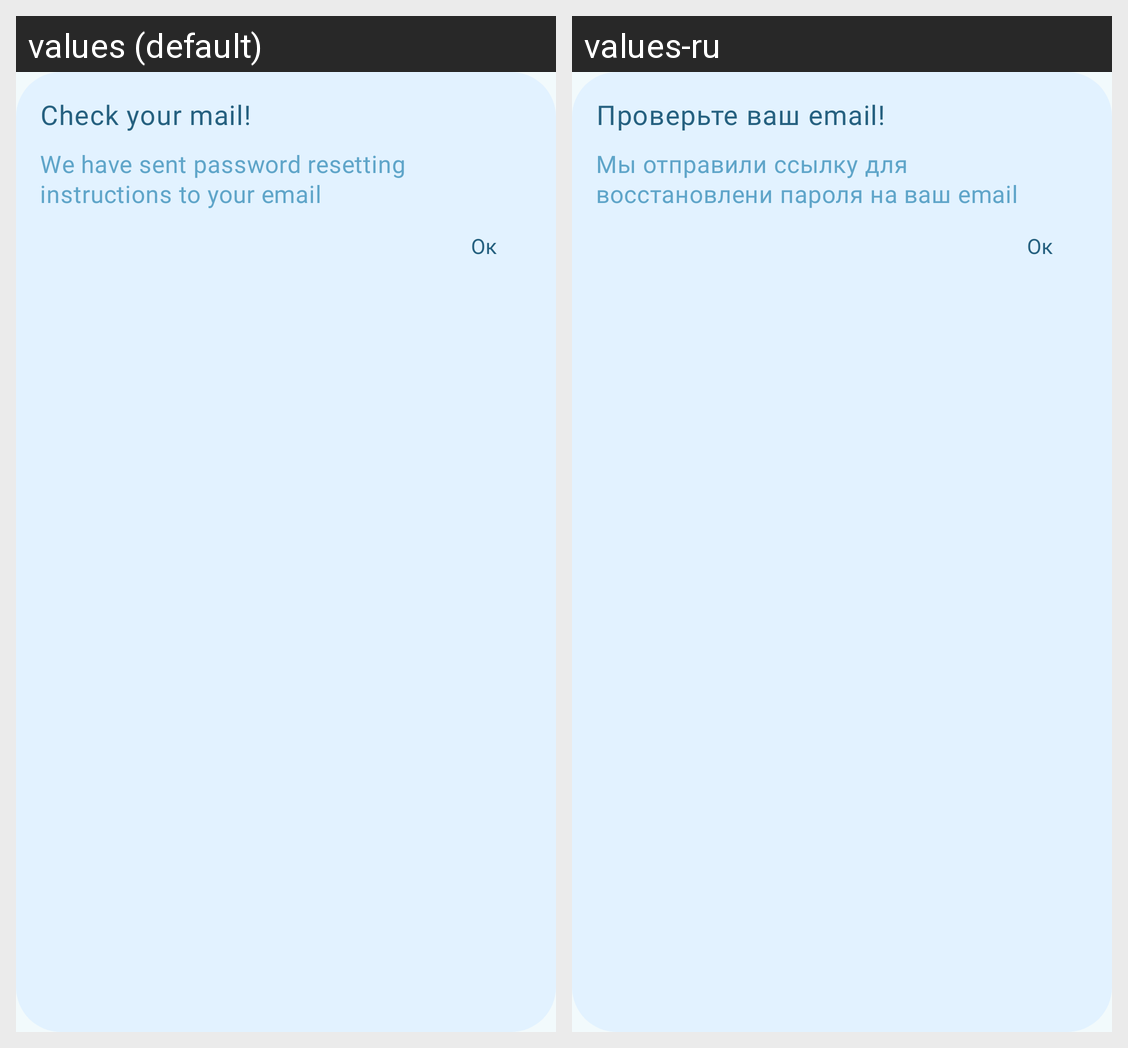

Here is an Android app screen in its default locale and in the app's own translations. Write out the translated-string differences for the strings that appear on this screen.
Android screen res/layout/dialog_check_email.xml rendered under 2 locales, left to right: values (default), values-ru. Device: Nexus 5 (rendered at 1080×1920; each locale shown at half size, 540×960, under a caption strip naming it); theme Theme.QuServe.
Strings drawn on this screen, with the default value and each locale's value (text and hints the layout hard-codes, and strings that could not be matched under every locale, appear in the picture but are not listed):

check_your_mail
  values: Check your mail!
  values-ru: Проверьте ваш email!

we_have_sent_password_resetting_instructions_to_your_email
  values: We have sent password resetting instructions to your email
  values-ru: Мы отправили ссылку для восстановлени пароля на ваш email

ok
  values: Oк
  values-ru: Oк  [not translated; the default value is used]
